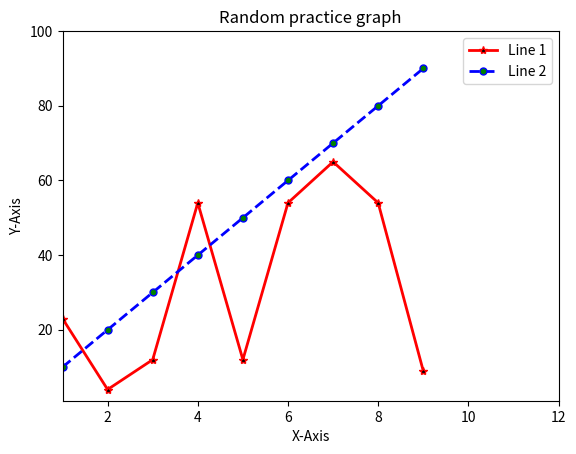

Write Python code to recreate this figure.
#importing the modules
from matplotlib import pyplot as plt

#saving the values of the x and y axis of both lines
x = [1, 2, 3, 4, 5, 6, 7, 8, 9]
y = [23, 4, 12, 54, 12, 54, 65, 54, 9] #note that the length of both x and y have to be equal
x2 = [1, 2, 3, 4, 5, 6, 7, 8, 9]
y2 = [10, 20, 30, 40, 50, 60, 70, 80, 90]

#plotting the points of the first line
plt.plot(x, y, c = "red", linewidth = 2, label = "Line 1", marker = "*", markerfacecolor = "black")

#plotting points of the second line
plt.plot(x2, y2, c = "blue", linewidth = 2, label = "Line 2", linestyle = "dashed",
marker = "o", markerfacecolor = "green", markersize=5)


#labelling the axes and the plot title
plt.xlabel("X-Axis")
plt.ylabel("Y-Axis")
plt.title("Random practice graph")

#showing the legend of the 2 lines
plt.legend()

#limiting scale of the axes
plt.xlim(1, 12)
plt.ylim(1, 100)

#showing the plot
plt.show()